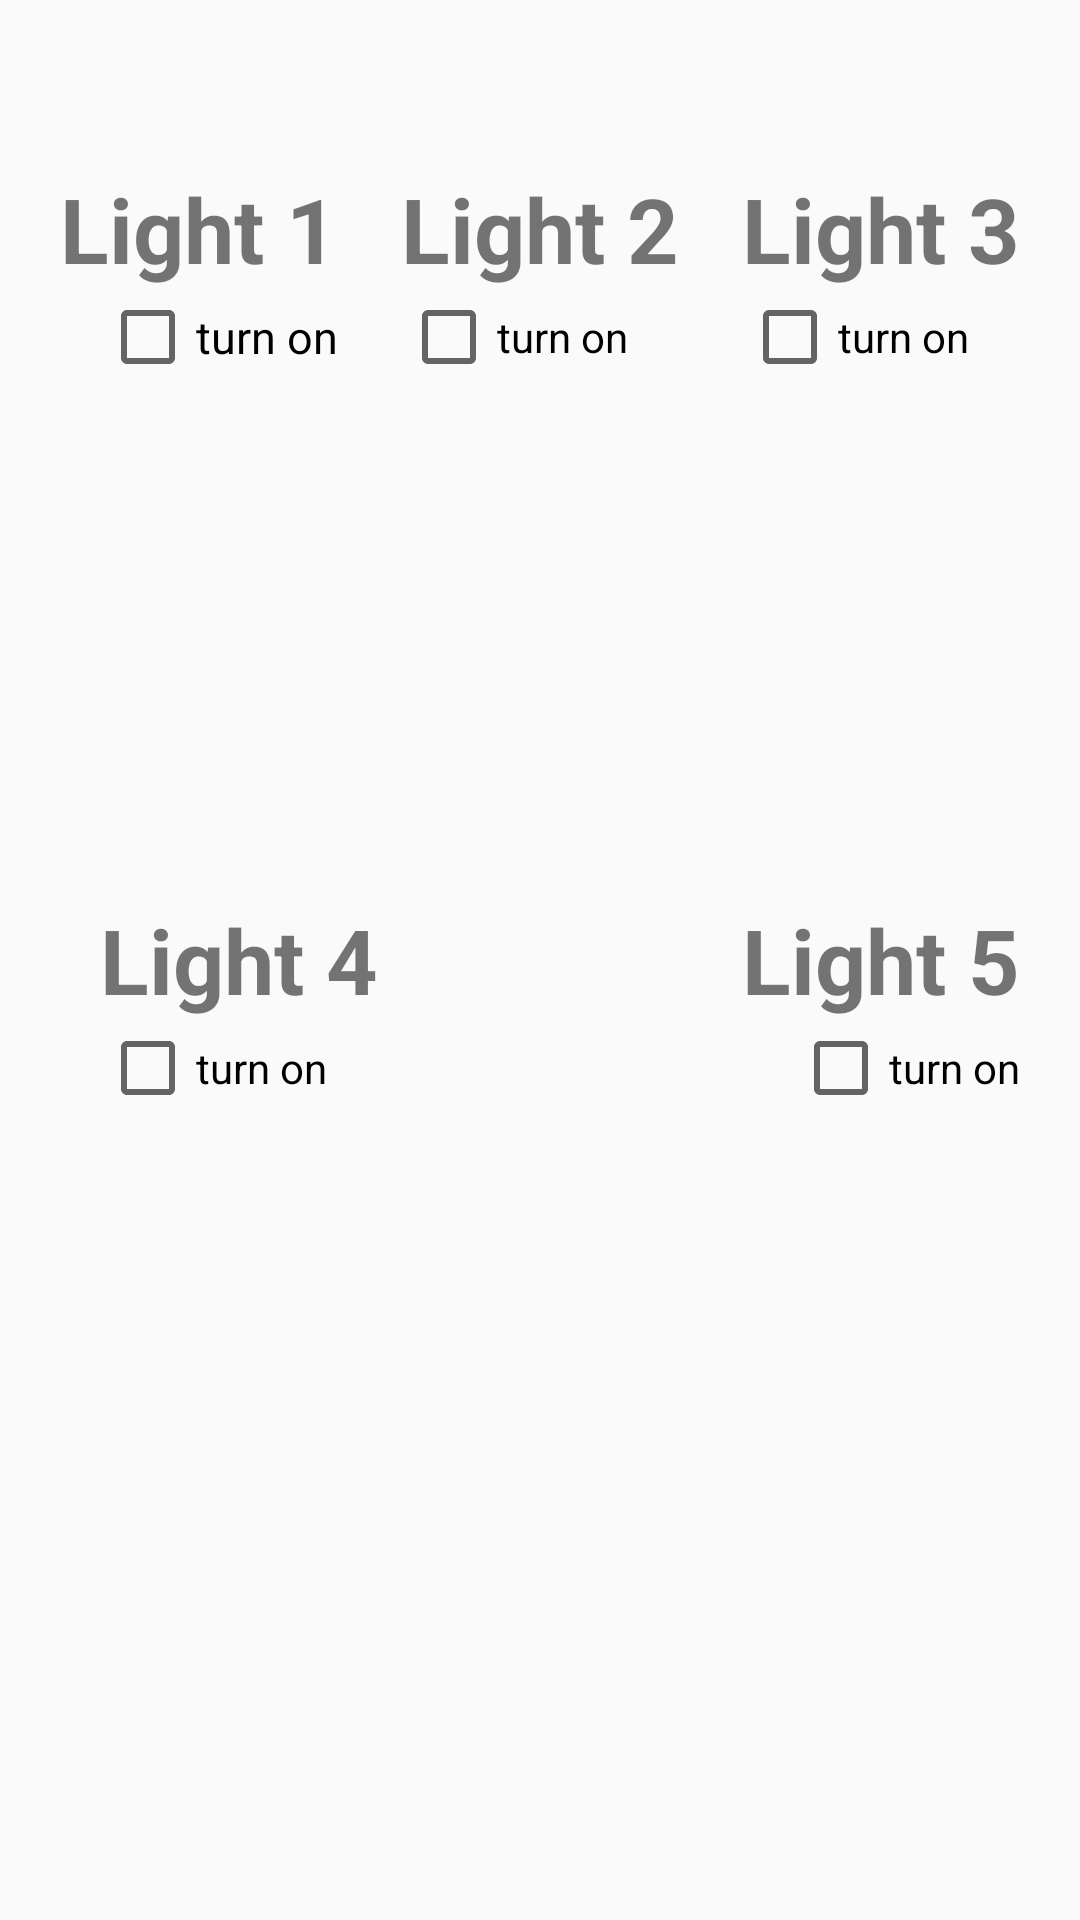

Produce the Android XML layout that renders to this screen, including the resource entries it uses.
<!-- AndroidManifest.xml: application theme AppTheme -->
<!-- res/layout/fragment_light.xml -->
<FrameLayout xmlns:android="http://schemas.android.com/apk/res/android"
    xmlns:tools="http://schemas.android.com/tools"
    android:layout_width="match_parent"
    android:layout_height="match_parent"
    tools:context="com.example.alan.btapp.LightFragment">

    

    <RelativeLayout
        android:layout_width="match_parent"
        android:layout_height="match_parent">

        <TextView
            android:layout_width="wrap_content"
            android:layout_height="wrap_content"
            android:text="Light 1"
            android:gravity="center"
            android:textSize="30dp"
            android:textStyle="bold"
            android:layout_alignParentTop="true"
            android:layout_alignParentStart="true"
            android:layout_marginStart="20dp"
            android:layout_marginTop="56dp"
            android:id="@+id/textView3" />

        <CheckBox
            android:text="turn on"
            android:layout_width="wrap_content"
            android:layout_height="wrap_content"
            android:id="@+id/checkBox"
            android:textSize="15dp"
            android:layout_below="@+id/textView3"
            android:layout_alignEnd="@+id/textView3" />

        <TextView
            android:layout_width="wrap_content"
            android:layout_height="wrap_content"
            android:text="Light 4"
            android:gravity="center"
            android:textSize="30dp"
            android:textStyle="bold"
            android:id="@+id/textView7"
            android:layout_centerVertical="true"
            android:layout_alignStart="@+id/checkBox" />

        <TextView
            android:layout_width="wrap_content"
            android:layout_height="wrap_content"
            android:text="Light 5"
            android:gravity="center"
            android:textSize="30dp"
            android:textStyle="bold"
            android:id="@+id/textView8"
            android:layout_centerVertical="true"
            android:layout_alignStart="@+id/textView6" />

        <TextView
            android:layout_width="wrap_content"
            android:layout_height="wrap_content"
            android:text="Light 2"
            android:gravity="center"
            android:textSize="30dp"
            android:textStyle="bold"
            android:id="@+id/textView5"
            android:layout_alignBottom="@+id/textView3"
            android:layout_centerHorizontal="true"
            android:layout_alignTop="@+id/textView3" />

        <CheckBox
            android:text="turn on"
            android:layout_width="wrap_content"
            android:layout_height="wrap_content"
            android:layout_below="@+id/textView7"
            android:layout_alignStart="@+id/textView7"
            android:id="@+id/checkBox4" />

        <TextView
            android:layout_width="wrap_content"
            android:layout_height="wrap_content"
            android:text="Light 3"
            android:gravity="center"
            android:textSize="30dp"
            android:textStyle="bold"
            android:id="@+id/textView6"
            android:layout_marginEnd="20dp"
            android:layout_above="@+id/checkBox3"
            android:layout_alignParentEnd="true" />

        <CheckBox
            android:text="turn on"
            android:layout_width="wrap_content"
            android:layout_height="wrap_content"
            android:id="@+id/checkBox5"
            android:layout_below="@+id/textView8"
            android:layout_alignEnd="@+id/textView8" />

        <CheckBox
            android:text="turn on"
            android:layout_width="wrap_content"
            android:layout_height="wrap_content"
            android:id="@+id/checkBox3"
            android:layout_alignBaseline="@+id/checkBox2"
            android:layout_alignBottom="@+id/checkBox2"
            android:layout_alignStart="@+id/textView6" />

        <CheckBox
            android:text="turn on"
            android:layout_width="wrap_content"
            android:layout_height="wrap_content"
            android:id="@+id/checkBox2"
            android:layout_below="@+id/textView5"
            android:layout_alignStart="@+id/textView5" />

    </RelativeLayout>

</FrameLayout>
<!-- resources referenced by this layout -->
<resources>
  <style name="AppTheme" parent="Theme.AppCompat.Light.DarkActionBar">
          
          <item name="colorPrimary">@color/colorPrimary</item>
          <item name="colorPrimaryDark">@color/colorPrimaryDark</item>
          <item name="colorAccent">@color/colorAccent</item>
          <item name="windowActionBar">false</item>
          <item name="windowNoTitle">true</item>
      </style>
  <color name="colorPrimary">#3F51B5</color>
  <color name="colorPrimaryDark">#303F9F</color>
  <color name="colorAccent">#ff4081</color>
</resources>
